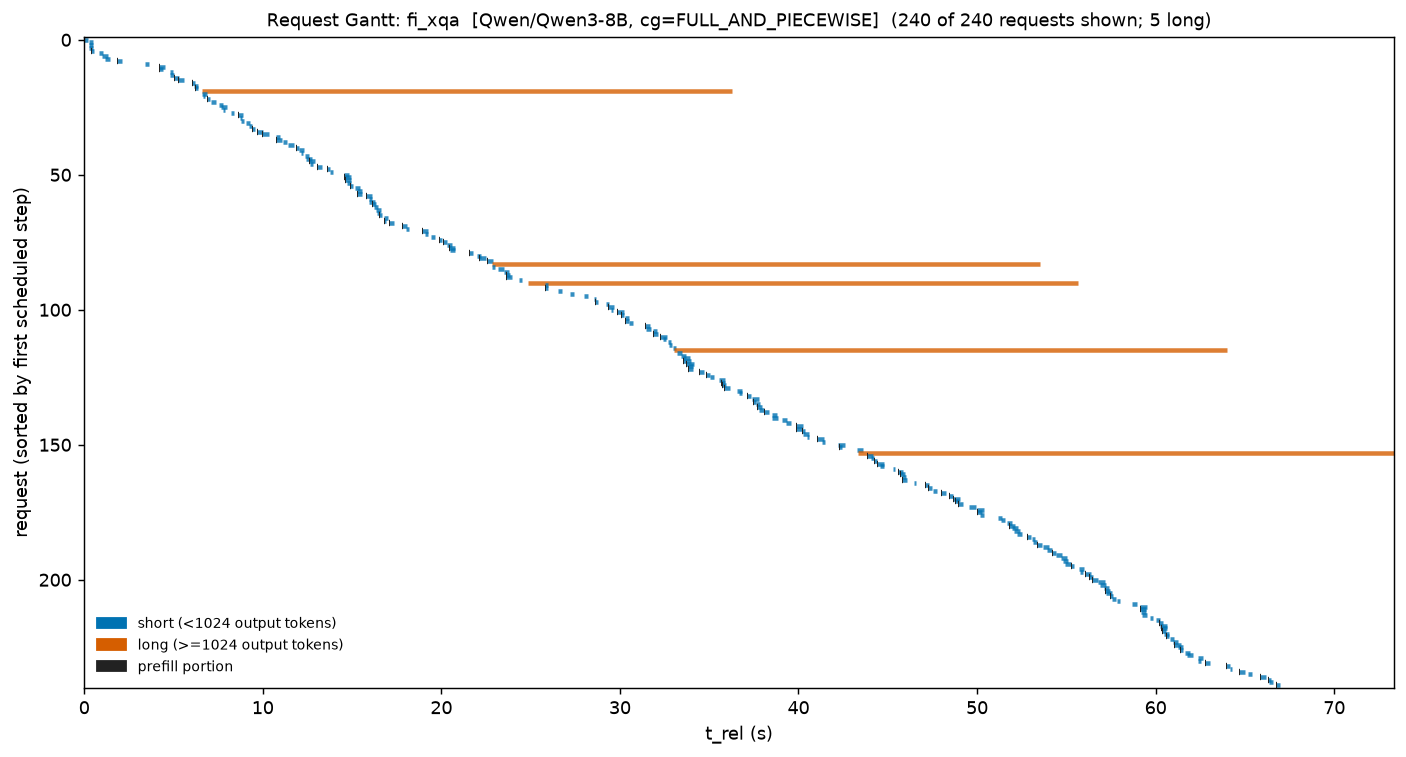

Values plotted in this chart, from the file beside it:
req_id, t_start, t_stop, cls, prompt, t_prefill_end
cmpl-bench-222784bb-0-0-aac5d09f, 0.0, 0.2213, short, 512, 0.01667
cmpl-bench-222784bb-1-0-ac1c8870, 0.2456, 0.4721, short, 512, 0.2627
cmpl-bench-222784bb-2-0-947deaca, 0.2568, 0.5136, short, 512, 0.2852
cmpl-bench-222784bb-3-0-879ddb98, 0.2568, 0.4721, short, 512, 0.2852
cmpl-bench-222784bb-4-0-9a6d4aa9, 0.3943, 0.5679, short, 512, 0.4164
cmpl-bench-222784bb-5-0-b5660c86, 0.8041, 1.055, short, 512, 0.8187
cmpl-bench-222784bb-6-0-b342a352, 0.9755, 1.324, short, 512, 0.9938
cmpl-bench-222784bb-7-0-bdae06b2, 1.161, 1.424, short, 512, 1.179
cmpl-bench-222784bb-8-0-be345d1d, 1.859, 2.11, short, 512, 1.874
cmpl-bench-222784bb-9-0-9ae549f7, 3.377, 3.625, short, 512, 3.392
cmpl-bench-222784bb-10-0-8e4e07f1, 4.208, 4.535, short, 512, 4.233
cmpl-bench-222784bb-11-0-bd1544fc, 4.208, 4.413, short, 512, 4.233
cmpl-bench-222784bb-12-0-8c08faf4, 4.78, 4.995, short, 512, 4.795
cmpl-bench-222784bb-13-0-87925cf7, 4.803, 5.05, short, 512, 4.821
cmpl-bench-222784bb-14-0-abff0bcf, 5.049, 5.305, short, 512, 5.062
cmpl-bench-222784bb-15-0-92dcccdf, 5.273, 5.611, short, 512, 5.29
cmpl-bench-222784bb-16-0-be222f84, 6.052, 6.212, short, 512, 6.066
cmpl-bench-222784bb-17-0-a929ba1f, 6.145, 6.375, short, 512, 6.166
cmpl-bench-222784bb-18-0-986a18cd, 6.218, 6.381, short, 512, 6.236
cmpl-bench-222784bb-19-0-8ad8e34f, 6.592, 36.26, long, 512, 6.606
cmpl-bench-222784bb-20-0-b345f07c, 6.607, 6.862, short, 512, 6.624
cmpl-bench-222784bb-21-0-9858b1a7, 6.639, 6.774, short, 512, 6.657
cmpl-bench-222784bb-22-0-be8096cf, 6.888, 7.043, short, 512, 6.905
cmpl-bench-222784bb-23-0-a5a6cbce, 7.084, 7.395, short, 512, 7.102
cmpl-bench-222784bb-24-0-8fd24c92, 7.522, 7.763, short, 512, 7.539
cmpl-bench-222784bb-25-0-9adc6270, 7.636, 7.981, short, 512, 7.653
cmpl-bench-222784bb-26-0-b1043dc0, 7.746, 7.886, short, 512, 7.763
cmpl-bench-222784bb-27-0-93d7d27e, 8.202, 8.39, short, 512, 8.219
cmpl-bench-222784bb-28-0-8a2410f6, 8.631, 8.897, short, 512, 8.648
cmpl-bench-222784bb-29-0-85e81173, 8.716, 8.849, short, 512, 8.734
cmpl-bench-222784bb-30-0-ac8ccd9c, 8.762, 8.967, short, 512, 8.78
cmpl-bench-222784bb-31-0-a34cafd7, 9.068, 9.301, short, 512, 9.086
cmpl-bench-222784bb-32-0-ab0e456e, 9.201, 9.37, short, 512, 9.219
cmpl-bench-222784bb-33-0-851996f0, 9.418, 9.579, short, 512, 9.435
cmpl-bench-222784bb-34-0-b5860963, 9.689, 10.03, short, 512, 9.707
cmpl-bench-222784bb-35-0-bcaae462, 9.984, 10.32, short, 512, 10
cmpl-bench-222784bb-36-0-9589f3f0, 10.72, 10.96, short, 512, 10.74
cmpl-bench-222784bb-37-0-8488b57a, 10.76, 11.08, short, 512, 10.77
cmpl-bench-222784bb-38-0-bec2557b, 11.12, 11.35, short, 512, 11.14
cmpl-bench-222784bb-39-0-8c3acbf8, 11.4, 11.74, short, 512, 11.42
cmpl-bench-222784bb-40-0-b964a991, 11.88, 12, short, 512, 11.89
cmpl-bench-222784bb-41-0-98d68e14, 12.03, 12.29, short, 512, 12.04
cmpl-bench-222784bb-42-0-806e5caa, 12.15, 12.27, short, 512, 12.16
cmpl-bench-222784bb-43-0-88d39f52, 12.35, 12.6, short, 512, 12.37
cmpl-bench-222784bb-44-0-8e86675e, 12.42, 12.77, short, 512, 12.44
cmpl-bench-222784bb-45-0-96da3eab, 12.6, 12.92, short, 512, 12.62
cmpl-bench-222784bb-46-0-bc2e0529, 12.63, 12.79, short, 512, 12.65
cmpl-bench-222784bb-47-0-a2726883, 13.06, 13.32, short, 512, 13.08
cmpl-bench-222784bb-48-0-93317f04, 13.62, 13.78, short, 512, 13.64
cmpl-bench-222784bb-49-0-9cdac221, 13.75, 13.93, short, 512, 13.77
cmpl-bench-222784bb-50-0-bb1416ec, 14.54, 14.81, short, 512, 14.56
cmpl-bench-222784bb-51-0-a89670ed, 14.57, 14.95, short, 512, 14.59
cmpl-bench-222784bb-52-0-a332051a, 14.63, 14.95, short, 512, 14.65
cmpl-bench-222784bb-53-0-993ebe52, 14.72, 14.95, short, 512, 14.74
cmpl-bench-222784bb-54-0-851fd94d, 14.9, 15.06, short, 512, 14.92
cmpl-bench-222784bb-55-0-bb92b2ff, 15.14, 15.47, short, 512, 15.16
cmpl-bench-222784bb-56-0-8388840c, 15.27, 15.54, short, 512, 15.29
cmpl-bench-222784bb-57-0-b63c64e8, 15.3, 15.54, short, 512, 15.33
cmpl-bench-222784bb-58-0-aa9e72ad, 15.8, 16.1, short, 512, 15.82
cmpl-bench-222784bb-59-0-99af987b, 15.92, 16.1, short, 512, 15.94
... 180 more rows
